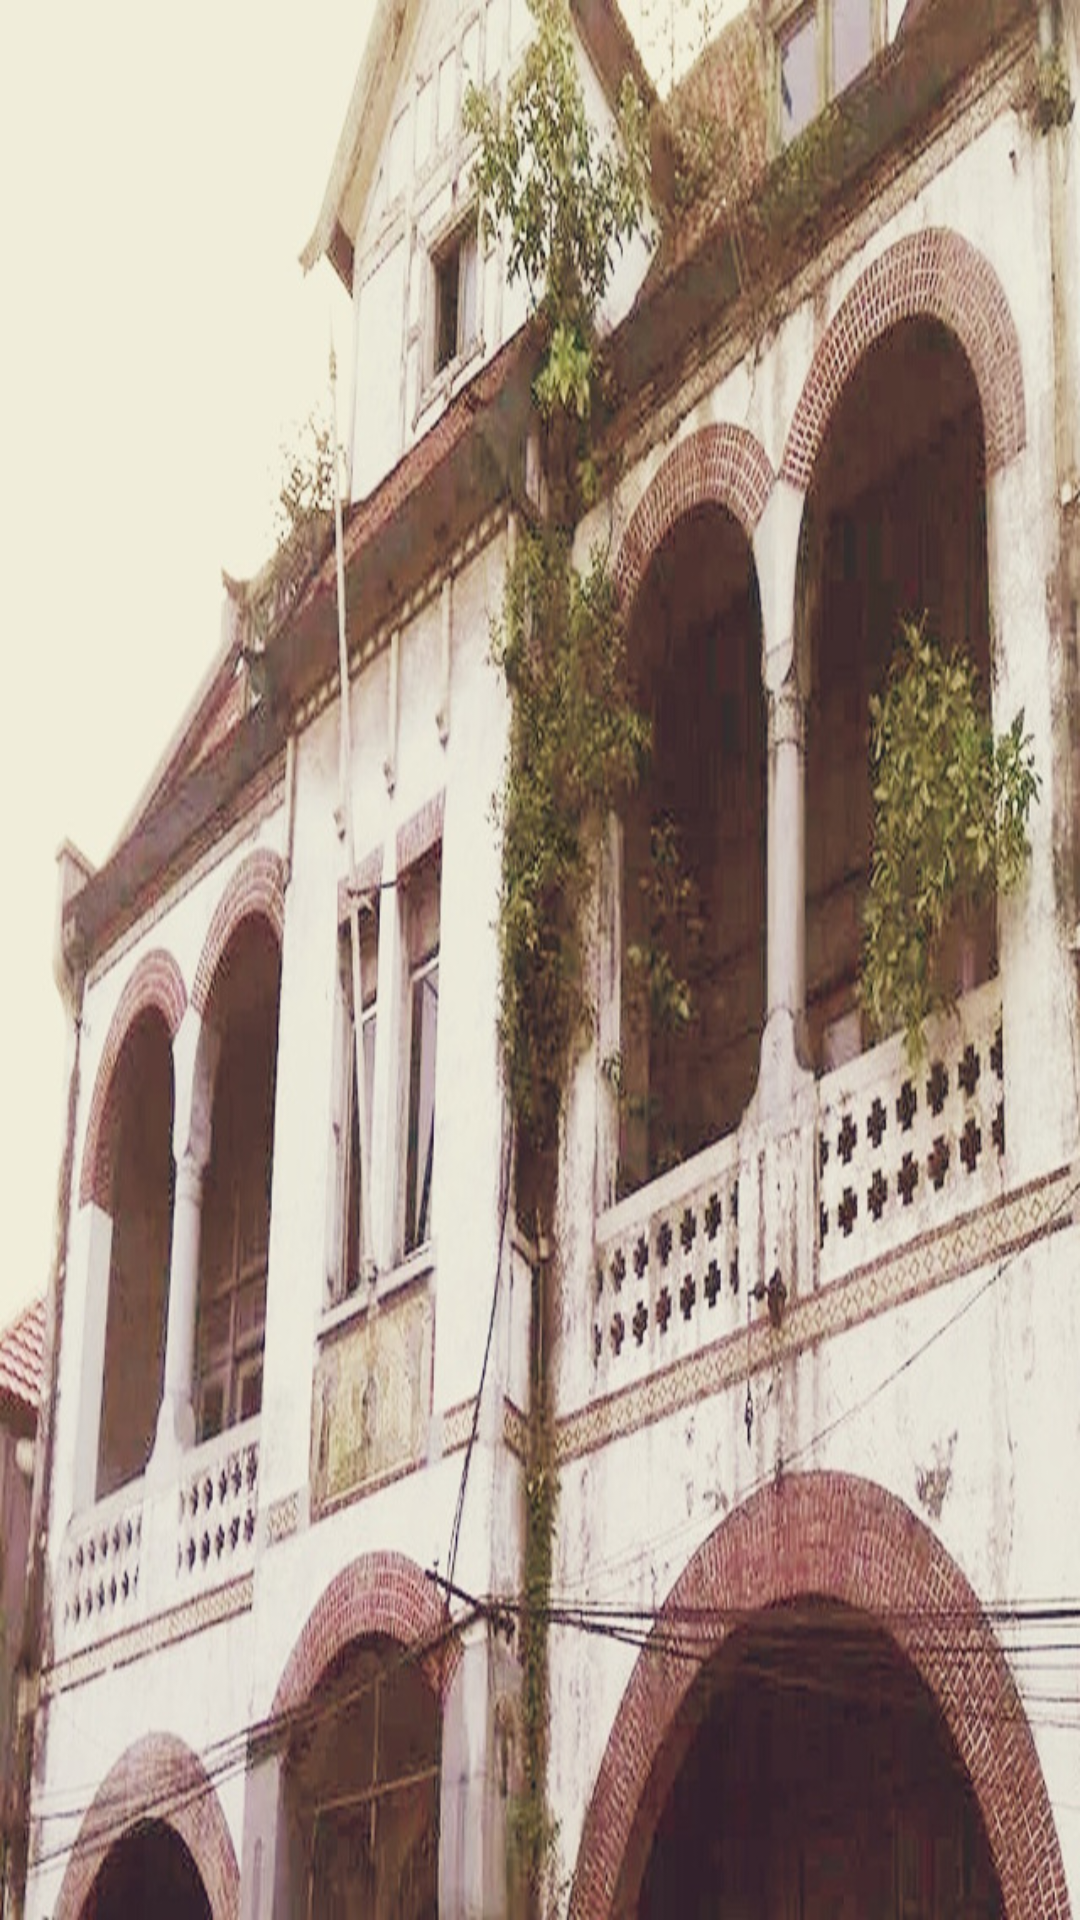

Layout XML and referenced resources for this Android screen:
<!-- AndroidManifest.xml: application theme AppTheme -->
<!-- res/layout/activity_ma3.xml -->
<?xml version="1.0" encoding="utf-8"?>
<android.support.constraint.ConstraintLayout
    xmlns:android="http://schemas.android.com/apk/res/android"
    xmlns:app="http://schemas.android.com/apk/res-auto"
    xmlns:tools="http://schemas.android.com/tools"
    android:background="@drawable/ws2"
    android:layout_width="match_parent"
    android:layout_height="match_parent"
    tools:context="com.sinau.wss.HalamanAwal.MainActivity">

</android.support.constraint.ConstraintLayout>
<!-- resources referenced by this layout -->
<resources>
  <!-- drawable ws2: jpg bitmap (drawable, 234437 bytes) -->
  <style name="AppTheme" parent="Theme.AppCompat.Light.DarkActionBar">
          
          <item name="colorPrimary">@color/colorPrimary</item>
          <item name="colorPrimaryDark">@color/colorPrimaryDark</item>
          <item name="colorAccent">@color/colorAccent</item>
      </style>
  <!-- not gathered from this repository: default colours our renderer supplied (Android Studio template values) -->
  <color name="colorPrimary">#FF6200EE</color>
  <color name="colorPrimaryDark">#FF3700B3</color>
  <color name="colorAccent">#FF03DAC5</color>
</resources>
